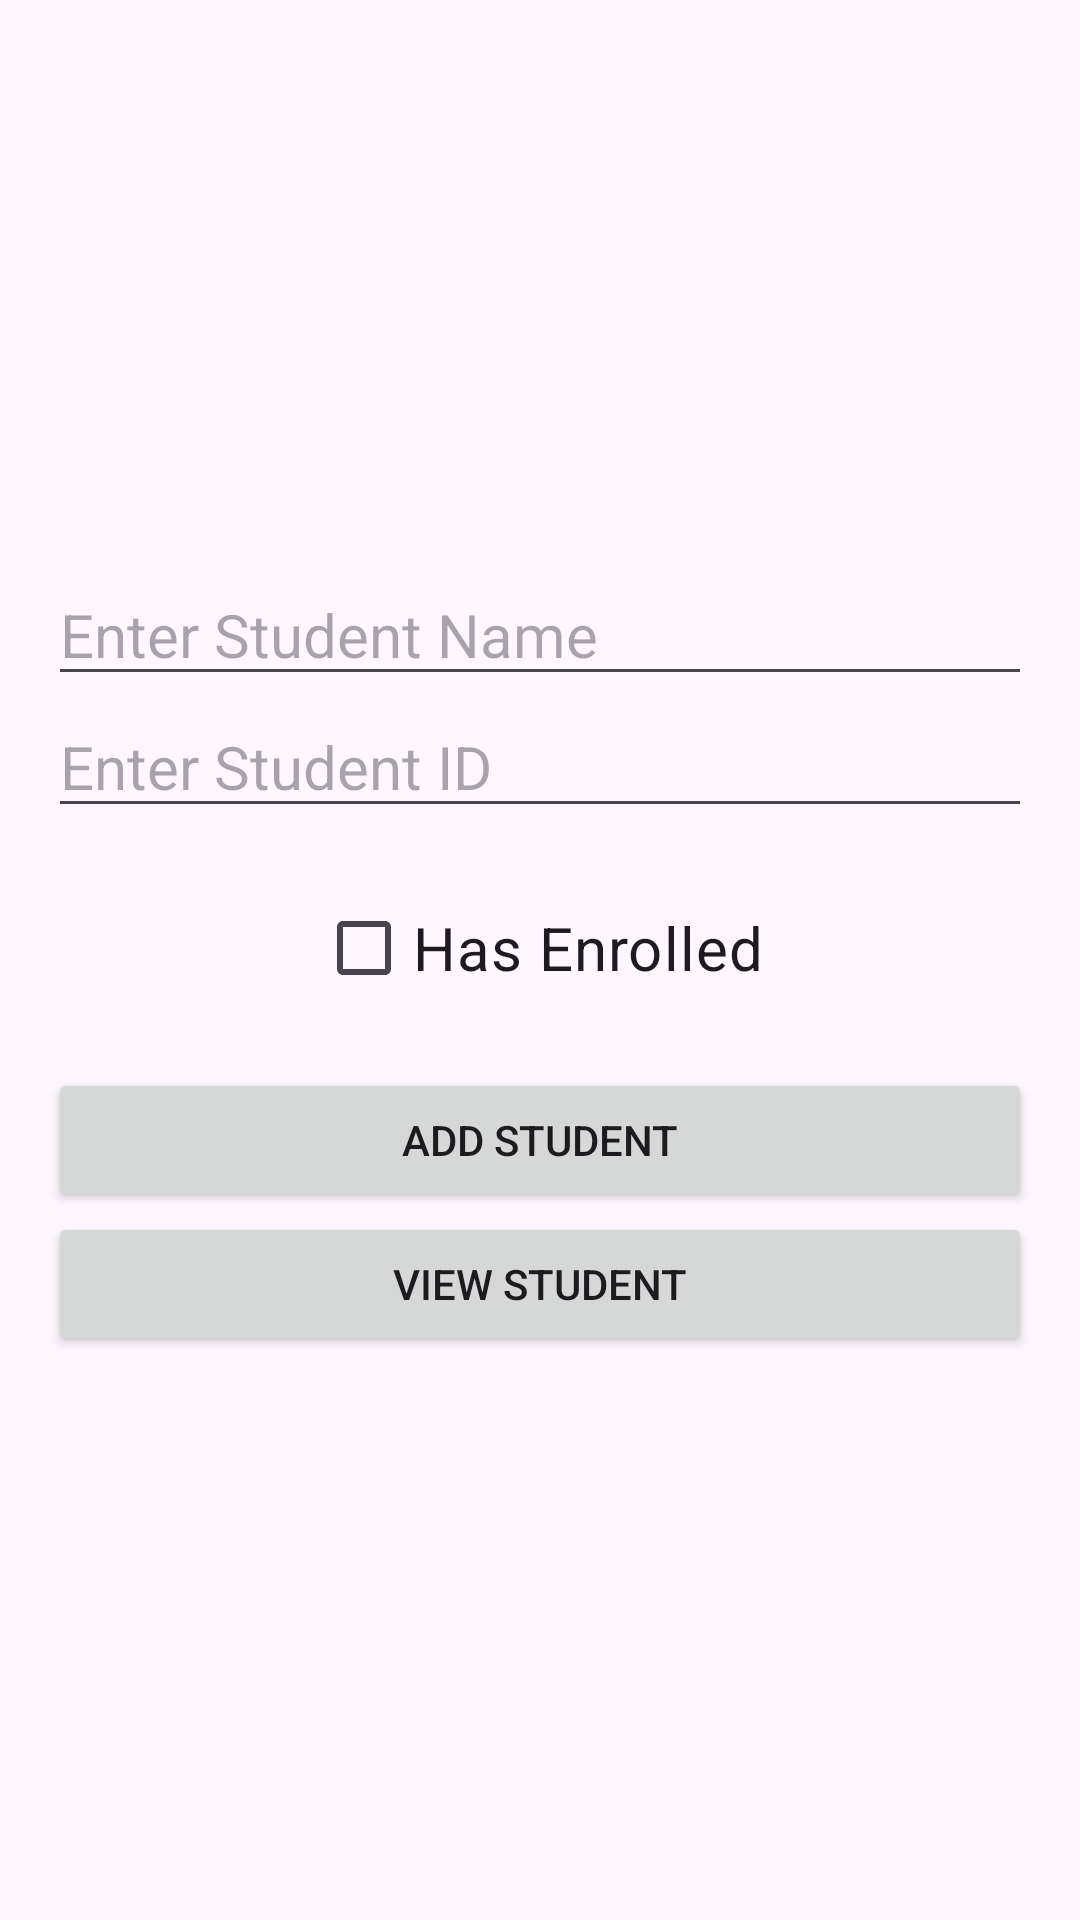

This screen was rendered from an Android layout file. Write that file and the resources it references.
<!-- AndroidManifest.xml: application theme Theme.MID_EXAM_FAYYAZ -->
<!-- res/layout/activity_main.xml -->
<?xml version="1.0" encoding="utf-8"?>
<LinearLayout xmlns:android="http://schemas.android.com/apk/res/android"
    xmlns:app="http://schemas.android.com/apk/res-auto"
    xmlns:tools="http://schemas.android.com/tools"
    android:id="@+id/main"
    android:layout_width="match_parent"
    android:layout_height="match_parent"
    tools:context=".MainActivity"
    android:gravity="center"
    android:padding="16dp"
    android:orientation="vertical">

    <EditText
        android:id="@+id/editTextName"
        android:hint="Enter Student Name"
        android:inputType="textPersonName"
        android:textSize="20sp"
        android:layout_width="match_parent"
        android:layout_height="wrap_content"/>

    <EditText
        android:id="@+id/editTextStudentId"
        android:hint="Enter Student ID"
        android:inputType="number"
        android:textSize="20sp"
        android:layout_width="match_parent"
        android:layout_height="wrap_content"/>

    <CheckBox
        android:id="@+id/checkBoxEnrolled"
        android:text="Has Enrolled"
        android:textSize="20sp"
        android:layout_width="wrap_content"
        android:layout_height="wrap_content"
        android:layout_marginTop="16dp"/>

    <Button
        android:id="@+id/btnAdd"
        android:text="Add Student"
        android:layout_width="match_parent"
        android:layout_height="wrap_content"
        android:layout_marginTop="16dp"/>

    <Button
        android:id="@+id/btnView"
        android:text="View Student"
        android:layout_width="match_parent"
        android:layout_height="wrap_content"/>
</LinearLayout>
<!-- resources referenced by this layout -->
<resources>
  <style name="Theme.MID_EXAM_FAYYAZ" parent="Base.Theme.MID_EXAM_FAYYAZ" />
  <style name="Base.Theme.MID_EXAM_FAYYAZ" parent="Theme.Material3.DayNight.NoActionBar">
          
          
      </style>
</resources>
